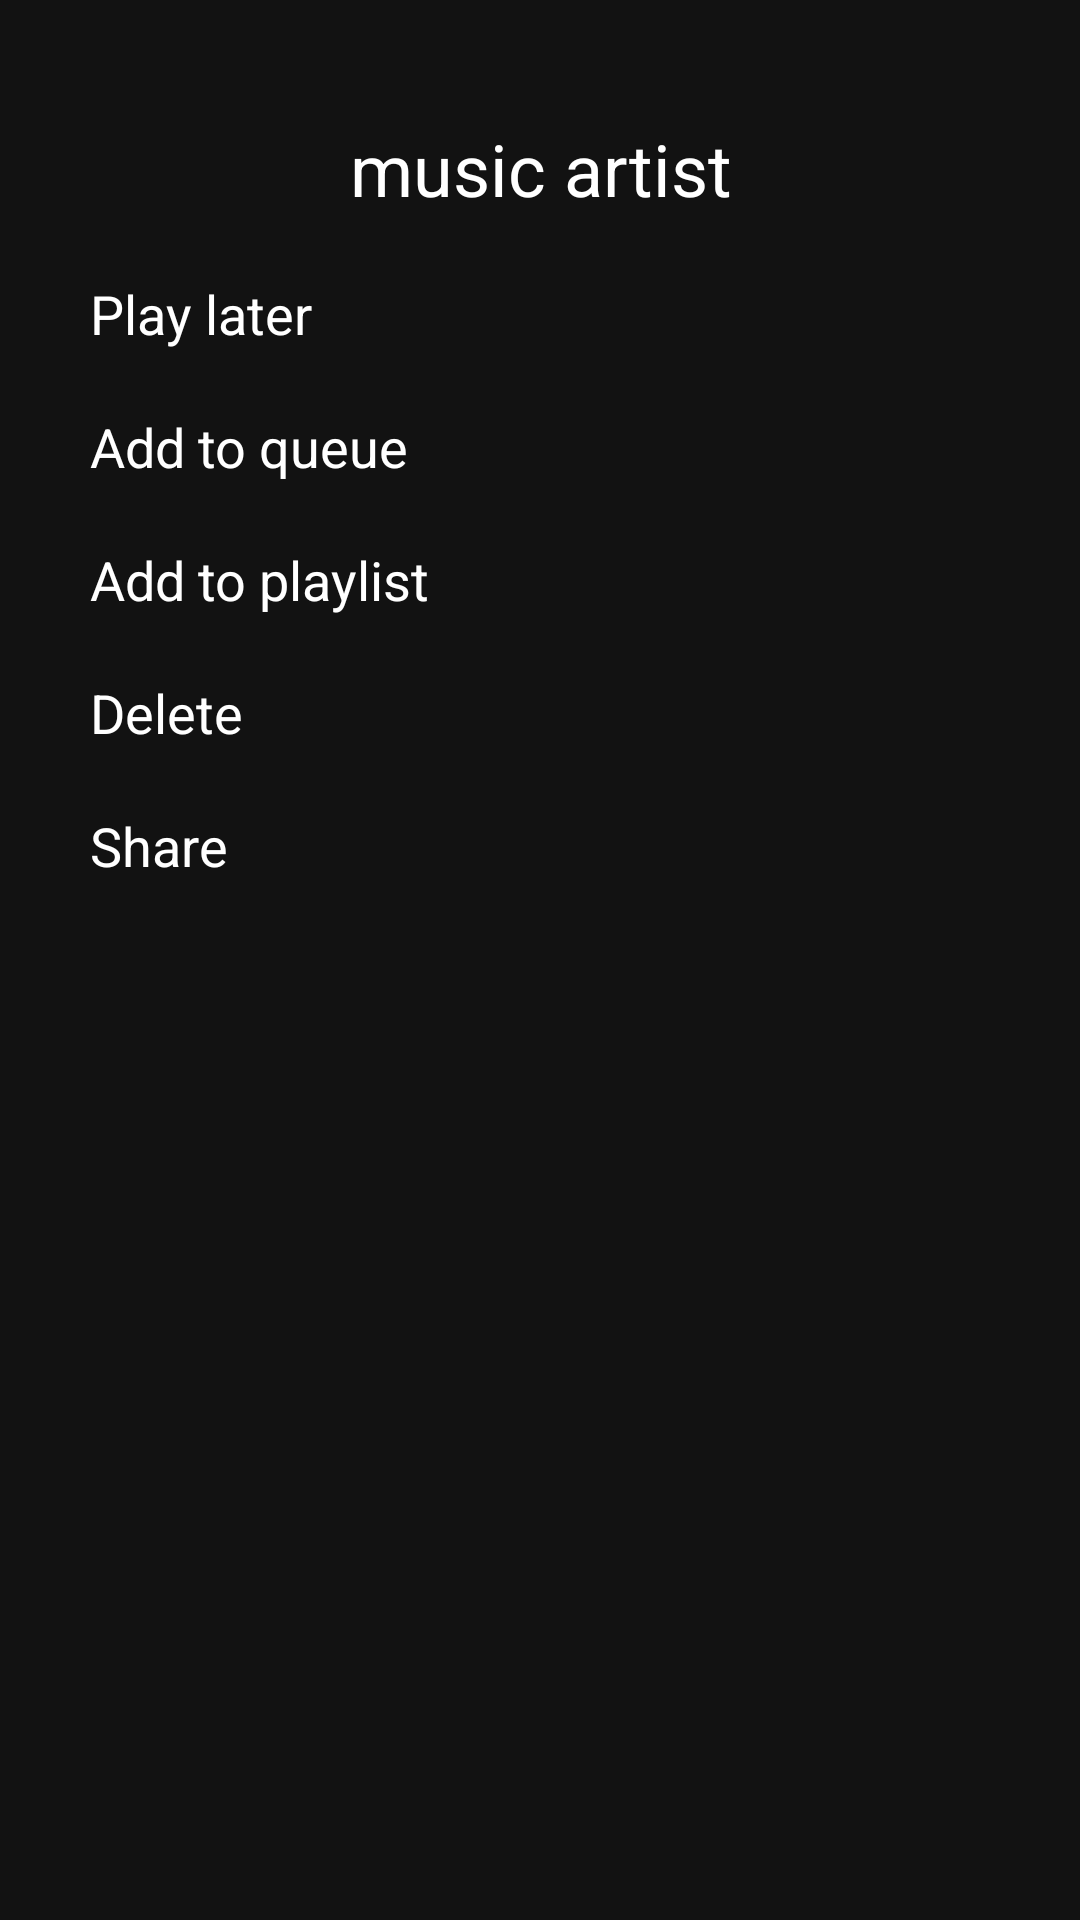

Write the Android layout XML for this screen, with the resource values it uses.
<!-- AndroidManifest.xml: application theme Theme.Music -->
<!-- res/layout/custom_dialog.xml -->
<?xml version="1.0" encoding="utf-8"?>
<LinearLayout xmlns:android="http://schemas.android.com/apk/res/android"
    android:layout_width="match_parent"
    android:layout_height="wrap_content"
    android:padding="30dp"
    android:orientation="vertical">
    <TextView
        android:id="@+id/music_artist"
        android:layout_width="match_parent"
        android:layout_height="wrap_content"
        android:layout_marginTop="10dp"
        android:text="@string/music_artist"
        android:gravity="center"
        android:textSize="24sp"
        android:textColor="@color/white"
        />
    <TextView
        android:layout_marginTop="20dp"
        android:id="@+id/play_later"
        android:layout_width="match_parent"
        android:layout_height="wrap_content"
        android:text="@string/play_later"
        android:textColor="@color/white"
        android:textSize="18sp"/>

    <TextView
        android:layout_marginTop="20dp"
        android:id="@+id/add_to_queue"
        android:layout_width="match_parent"
        android:layout_height="wrap_content"
        android:text="@string/add_to_queue"
        android:textColor="@color/white"
        android:textSize="18sp"/>
    <TextView
    android:layout_marginTop="20dp"
    android:id="@+id/add_to_play_list"
    android:layout_width="match_parent"
    android:layout_height="wrap_content"
    android:text="@string/add_to_playlist"
    android:textColor="@color/white"
    android:textSize="18sp"/>
    <TextView
    android:layout_marginTop="20dp"
    android:id="@+id/delete"
    android:layout_width="match_parent"
    android:layout_height="wrap_content"
    android:text="@string/delete"
    android:textColor="@color/white"
    android:textSize="18sp"/>
    <TextView
    android:layout_marginTop="20dp"
    android:id="@+id/share"
    android:layout_width="match_parent"
    android:layout_height="wrap_content"
    android:text="@string/share"
    android:textColor="@color/white"
    android:textSize="18sp"/>



</LinearLayout>
<!-- resources referenced by this layout -->
<resources>
  <color name="white">#FFFFFFFF</color>
  <string name="add_to_playlist">Add to playlist</string>
  <string name="add_to_queue">Add to queue</string>
  <string name="delete">Delete</string>
  <string name="music_artist">music artist</string>
  <string name="play_later">Play later</string>
  <string name="share">Share</string>
  <style name="Theme.Music" parent="Theme.MaterialComponents.NoActionBar">
          
          <item name="colorPrimary">@color/purple_500</item>
          <item name="colorPrimaryVariant">@color/purple_700</item>
          <item name="colorOnPrimary">@color/white</item>
          
          <item name="colorSecondary">@color/white</item>
          <item name="colorSecondaryVariant">@color/white</item>
          <item name="colorOnSecondary">@color/black</item>
          
          <item name="android:statusBarColor">?attr/colorPrimaryVariant</item>
          
      </style>
  <color name="purple_500">#FF6200EE</color>
  <color name="purple_700">#FF3700B3</color>
  <color name="black">#FF000000</color>
</resources>
